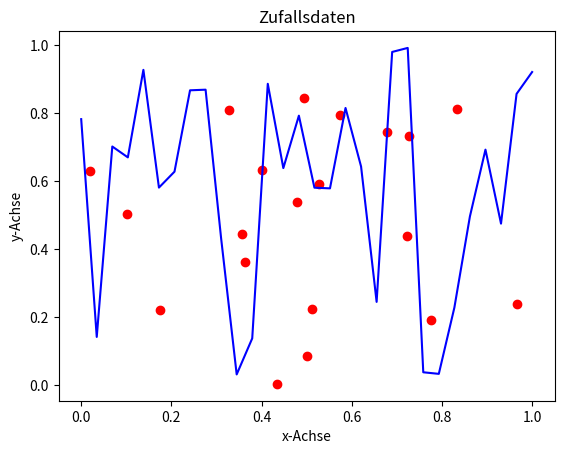

Python code for this plot:
%matplotlib notebook
import matplotlib.pyplot as plt
import numpy as np

points = np.random.random((20, 2))
line = np.random.random(30)

fig, ax = plt.subplots()
ax.plot(points[:,0], points[:,1], 'ro')
ax.plot(np.linspace(0, 1, line.size), line, 'b-')
ax.set_xlabel("x-Achse")
ax.set_ylabel("y-Achse")
ax.set_title("Zufallsdaten")

fig.show()